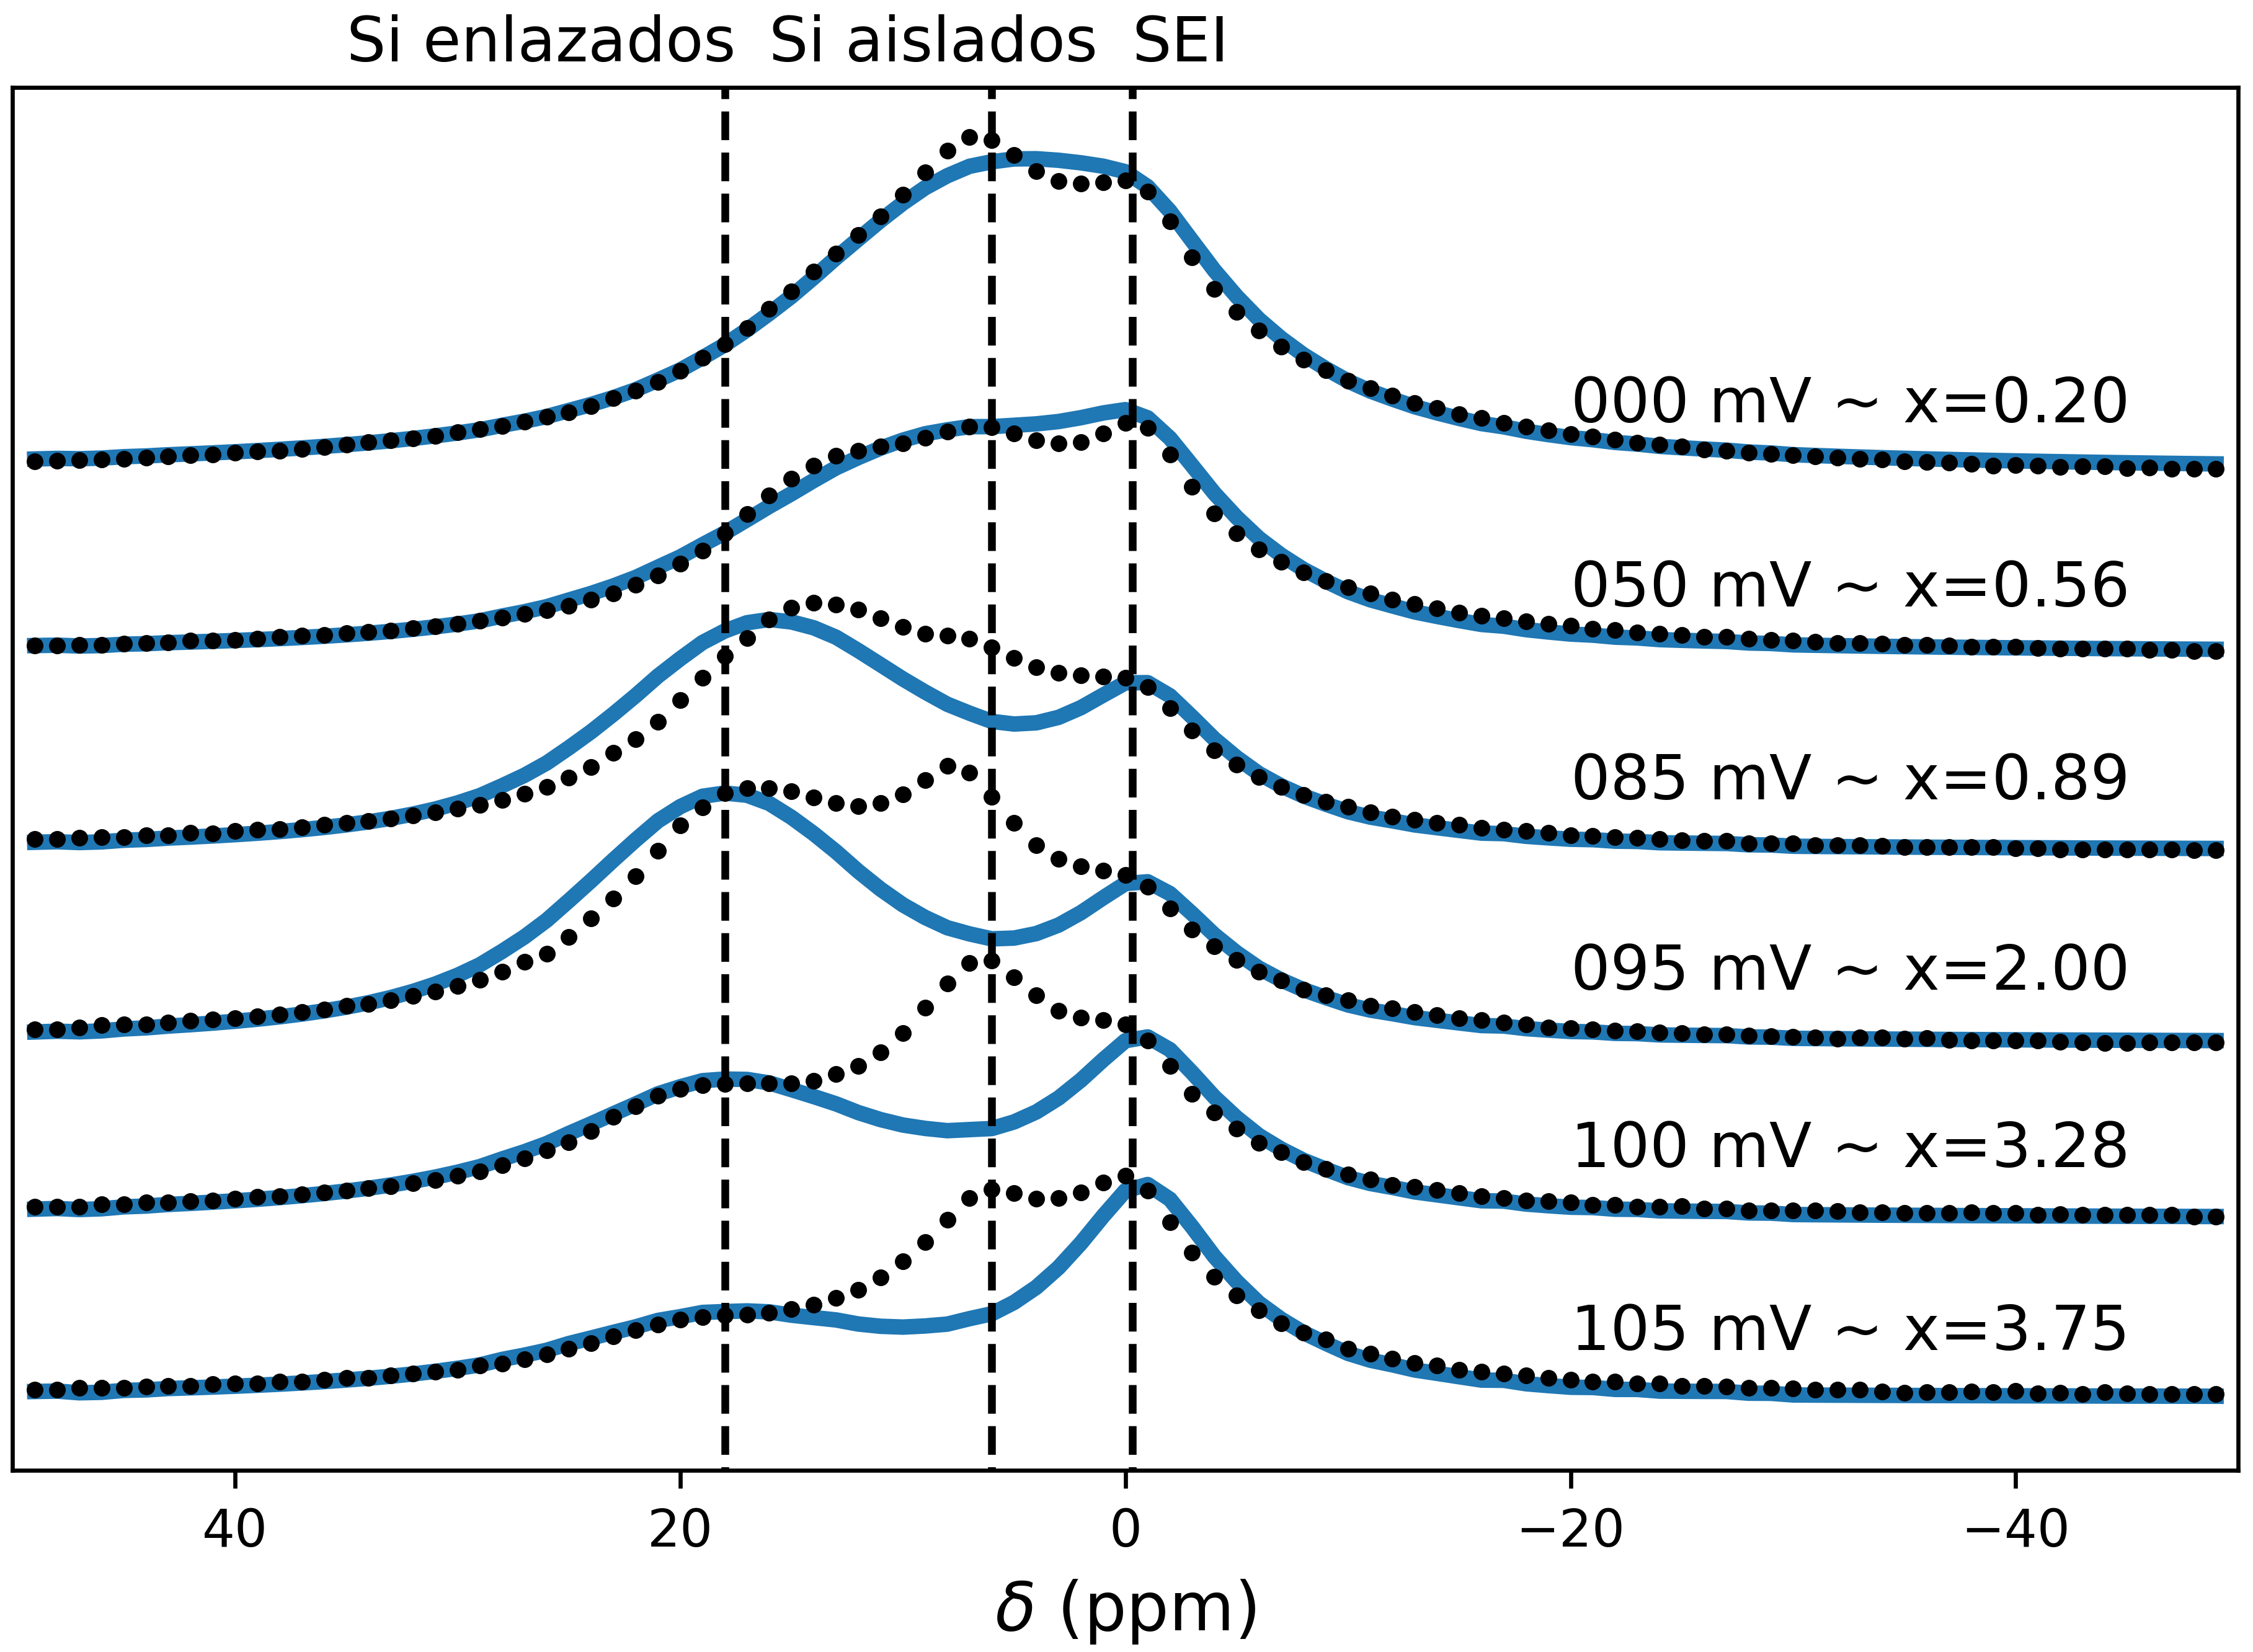

Reproduce this figure in Python.
#!/usr/bin/env python
# -*- coding: utf-8 -*-

# Copyright (c) 2024, Francisco Fernandez
# License: CC BY-SA 4.0
#   https://github.com/fernandezfran/thesis/blob/main/LICENSE
import matplotlib.pyplot as plt
import numpy as np
import pandas as pd

fig, ax = plt.subplots()

plt.rcParams.update({"font.size": 12})

ax.text(35, 11.2, "Si enlazados")
ax.vlines(18.0, 0, 11, color="k", linestyles="dashed")
ax.text(16, 11.2, "Si aislados")
ax.vlines(6.0, 0, 11, color="k", linestyles="dashed")
ax.text(-0.3, 11.2, "SEI")
ax.vlines(-0.3, 0, 11, color="k", linestyles="dashed")

xs = [0.20, 0.56, 0.89, 2.00, 3.28, 3.75]
voltajes = ["000", "050", "085", "095", "100", "105"]
for x, volt in zip(xs, voltajes):
    df = pd.read_csv(f"datos/{volt}.csv")

    ax.plot(df.ppm, df.pred, color="tab:blue", linewidth=3, zorder=1)
    ax.scatter(df.ppm, df.exp, s=5, color="k", zorder=2)

    ax.text(-20, 0.3 + df.exp[0], f"{volt} mV ~ x={x:.2f}")

ax.set_xlim((50, -50))
ax.set_xlabel(r"$\delta$ (ppm)", fontsize=13)

ax.set_ylim((0.5, 11))
ax.set_yticks([])

fig.tight_layout()
fig.savefig("a-nmr.png", dpi=600)
